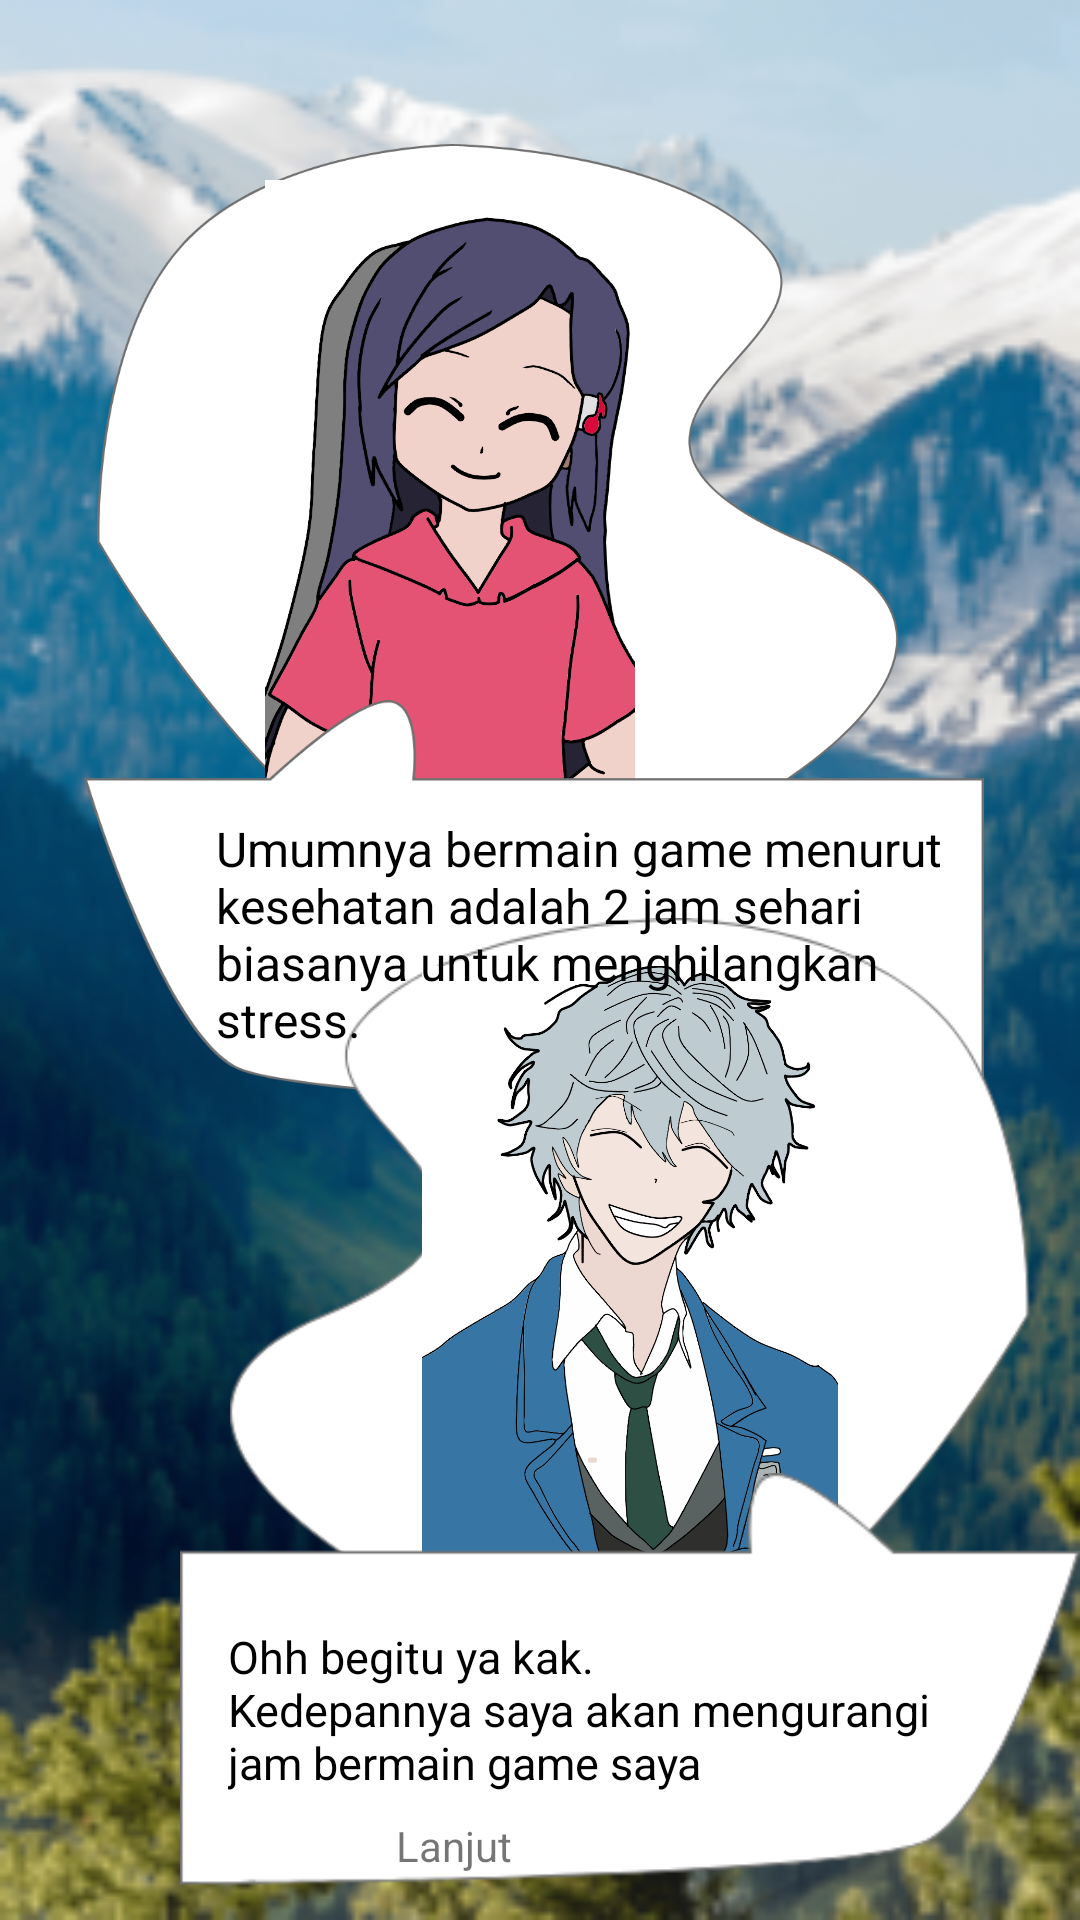

Android layout source for this screen:
<!-- AndroidManifest.xml: application theme Theme.InGameApps -->
<!-- res/layout/activity_content2.xml -->
<?xml version="1.0" encoding="utf-8"?>
<androidx.constraintlayout.widget.ConstraintLayout xmlns:android="http://schemas.android.com/apk/res/android"
    xmlns:app="http://schemas.android.com/apk/res-auto"
    xmlns:tools="http://schemas.android.com/tools"
    android:layout_width="match_parent"
    android:layout_height="match_parent"
    android:background="@drawable/bg_1"
    tools:context=".game.content.Content2Activity">

    <ImageView
        android:id="@+id/imageView5"
        android:layout_width="300dp"
        android:layout_height="250dp"
        android:layout_marginStart="16dp"
        android:layout_marginTop="48dp"
        app:layout_constraintStart_toStartOf="parent"
        app:layout_constraintTop_toTopOf="parent"
        app:srcCompat="@drawable/path_1" />

    <ImageView
        android:id="@+id/imageView9"
        android:layout_width="300dp"
        android:layout_height="250dp"
        android:layout_marginTop="12dp"
        app:layout_constraintStart_toStartOf="parent"
        app:layout_constraintTop_toTopOf="@+id/imageView5"
        app:srcCompat="@drawable/charadesign2" />

    <ImageView
        android:id="@+id/imageView10"
        android:layout_width="300dp"
        android:layout_height="300dp"
        android:layout_marginStart="28dp"
        android:layout_marginTop="92dp"
        app:layout_constraintStart_toStartOf="parent"
        app:layout_constraintTop_toTopOf="@+id/imageView9"
        app:srcCompat="@drawable/path_2" />

    <ImageView
        android:id="@+id/imageView11"
        android:layout_width="300dp"
        android:layout_height="250dp"
        android:layout_marginBottom="84dp"
        app:layout_constraintBottom_toBottomOf="parent"
        app:layout_constraintEnd_toEndOf="parent"
        app:srcCompat="@drawable/path_3" />

    <ImageView
        android:id="@+id/imageView6"
        android:layout_width="300dp"
        android:layout_height="250dp"
        android:layout_marginTop="16dp"
        app:layout_constraintEnd_toEndOf="parent"
        app:layout_constraintTop_toTopOf="@+id/imageView11"
        app:srcCompat="@drawable/charadesign4" />

    <ImageView
        android:id="@+id/iv_start"
        android:layout_width="300dp"
        android:layout_height="300dp"
        android:layout_marginTop="104dp"
        app:layout_constraintEnd_toEndOf="parent"
        app:layout_constraintTop_toTopOf="@+id/imageView11"
        app:srcCompat="@drawable/path_4" />

    <TextView
        android:id="@+id/textView10"
        android:layout_width="wrap_content"
        android:layout_height="wrap_content"
        android:layout_marginStart="44dp"
        android:layout_marginTop="120dp"
        android:text="@string/content2.1"
        android:textColor="@color/black"
        android:textSize="16sp"
        app:layout_constraintStart_toStartOf="@+id/imageView10"
        app:layout_constraintTop_toTopOf="@+id/imageView10" />

    <TextView
        android:id="@+id/tv_start"
        android:layout_width="wrap_content"
        android:layout_height="wrap_content"
        android:layout_marginStart="16dp"
        android:layout_marginTop="132dp"
        android:textColor="@color/black"
        android:text="@string/content2.2"
        android:textSize="15sp"
        app:layout_constraintStart_toStartOf="@+id/iv_start"
        app:layout_constraintTop_toTopOf="@+id/iv_start" />

    <TextView
        android:id="@+id/tv_lanjut"
        android:layout_width="wrap_content"
        android:layout_height="wrap_content"
        android:layout_marginStart="72dp"
        android:layout_marginTop="8dp"
        android:text="@string/lanjutk"
        app:layout_constraintStart_toStartOf="@+id/iv_start"
        app:layout_constraintTop_toBottomOf="@+id/tv_start" />
</androidx.constraintlayout.widget.ConstraintLayout>
<!-- resources referenced by this layout -->
<resources>
  <color name="black">#FF000000</color>
  <!-- drawable bg_1: png bitmap (drawable, 87806 bytes) -->
  <!-- drawable charadesign2: png bitmap (drawable, 154697 bytes) -->
  <!-- drawable charadesign4: png bitmap (drawable, 290586 bytes) -->
  <!-- drawable path_1: png bitmap (drawable, 78151 bytes) -->
  <!-- drawable path_2: png bitmap (drawable, 27549 bytes) -->
  <!-- drawable path_3: png bitmap (drawable, 17502 bytes) -->
  <!-- drawable path_4: png bitmap (drawable, 6386 bytes) -->
  <string name="content2.1">Umumnya bermain game menurut\nkesehatan adalah 2 jam sehari\nbiasanya untuk menghilangkan\nstress.</string>
  <string name="content2.2">Ohh begitu ya kak.\nKedepannya saya akan mengurangi\njam bermain game saya</string>
  <string name="lanjutk">Lanjut</string>
  <style name="Theme.InGameApps" parent="Theme.MaterialComponents.DayNight.NoActionBar">
          
          <item name="colorPrimary">@color/purple_500</item>
          <item name="colorPrimaryVariant">@color/purple_700</item>
          <item name="colorOnPrimary">@color/white</item>
          
          <item name="colorSecondary">@color/teal_200</item>
          <item name="colorSecondaryVariant">@color/teal_700</item>
          <item name="colorOnSecondary">@color/black</item>
          
          <item name="android:statusBarColor" tools:targetApi="l">?attr/colorPrimaryVariant</item>
          
      </style>
  <color name="purple_500">#FF6200EE</color>
  <color name="purple_700">#FF3700B3</color>
  <color name="white">#FFFFFFFF</color>
  <color name="teal_200">#FF03DAC5</color>
  <color name="teal_700">#FF018786</color>
</resources>
